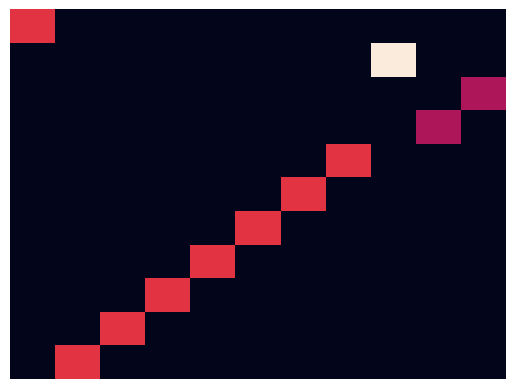

Python code for this plot:
import pandas as pd
import seaborn as sns
import matplotlib.pyplot as plt
#TO DO import in pip install

class CreateHeatmap():
    
    def __init__(self):
        super().__init__()

    def unstack(self, dictionary):
        ser = pd.Series(list(dictionary.values()), index=pd.MultiIndex.from_tuples(dictionary.keys()))
        df = ser.unstack().fillna(0)
        return df

    def generateHeatmap(self, dataframe):
        sns.heatmap(dataframe, xticklabels=False, yticklabels=False, cbar=False)
        # plt.savefig('output.png')
        plt.show()
    
    def getData(self):
        keys = [self.querryConnection.get()][:-1]
        mouseData = {}
        for key in keys:
            CITIZEN_REF = self.querryConnection.child(key)
            MOUSE_LOGS_REF = CITIZEN_REF.child("MouseLogs")
            mousePositions = [MOUSE_LOGS_REF.get()].remove("-1")
            for pos in mousePositions:
                freq = MOUSE_LOGS_REF.get()[pos]
                temp1 = pos.split(",")
                x = int(temp1[1:])
                y = int(temp1[:-1])
                mouseData[(x,y)] = freq
        return mouseData

if __name__ == '__main__':
    pixlist= {(1083,228):4,(1087,381):7,(1119,984):3,(1128,503):3,(1130,360):4,(1137,358):4,(1145,357):4,(1156,354):4,(1163,352):4,(1170,350):4,(1179,348):4}

    crhm = CreateHeatmap()
    crhm.generateHeatmap(crhm.unstack(pixlist))